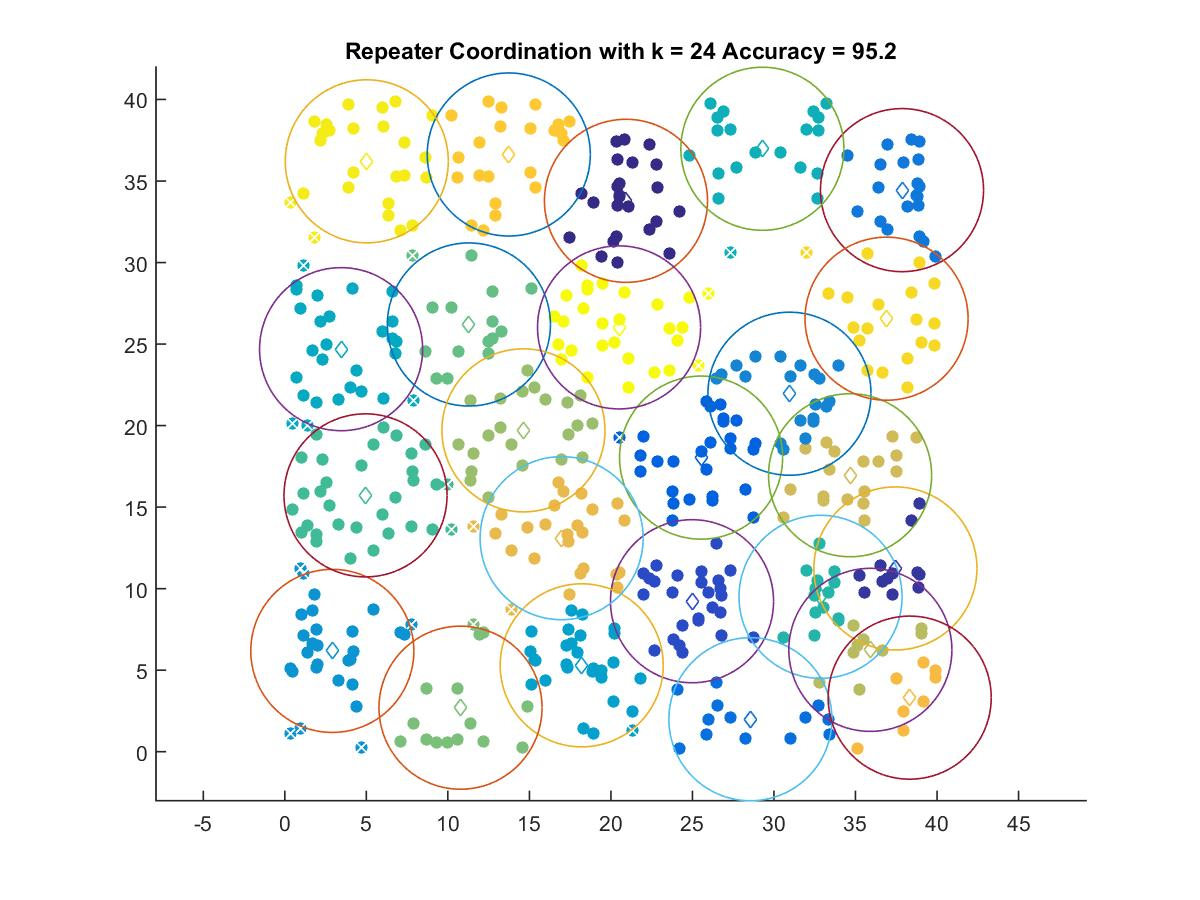

The data file committed next to this chart (first rows):
20.924, 33.785
37.45, 11.24
24.98, 9.228
25.53, 18.04
28.56, 1.991
37.85, 34.44
30.95, 21.95
2.913, 6.181
18.21, 5.296
3.452, 24.69
29.29, 36.98
32.86, 9.497
4.95, 15.72
11.29, 26.2
10.78, 2.699
14.64, 19.71
35.91, 6.245
34.67, 16.95
16.98, 13.09
38.33, 3.315
13.74, 36.63
36.91, 26.55
5.028, 36.21
20.5, 26.02
